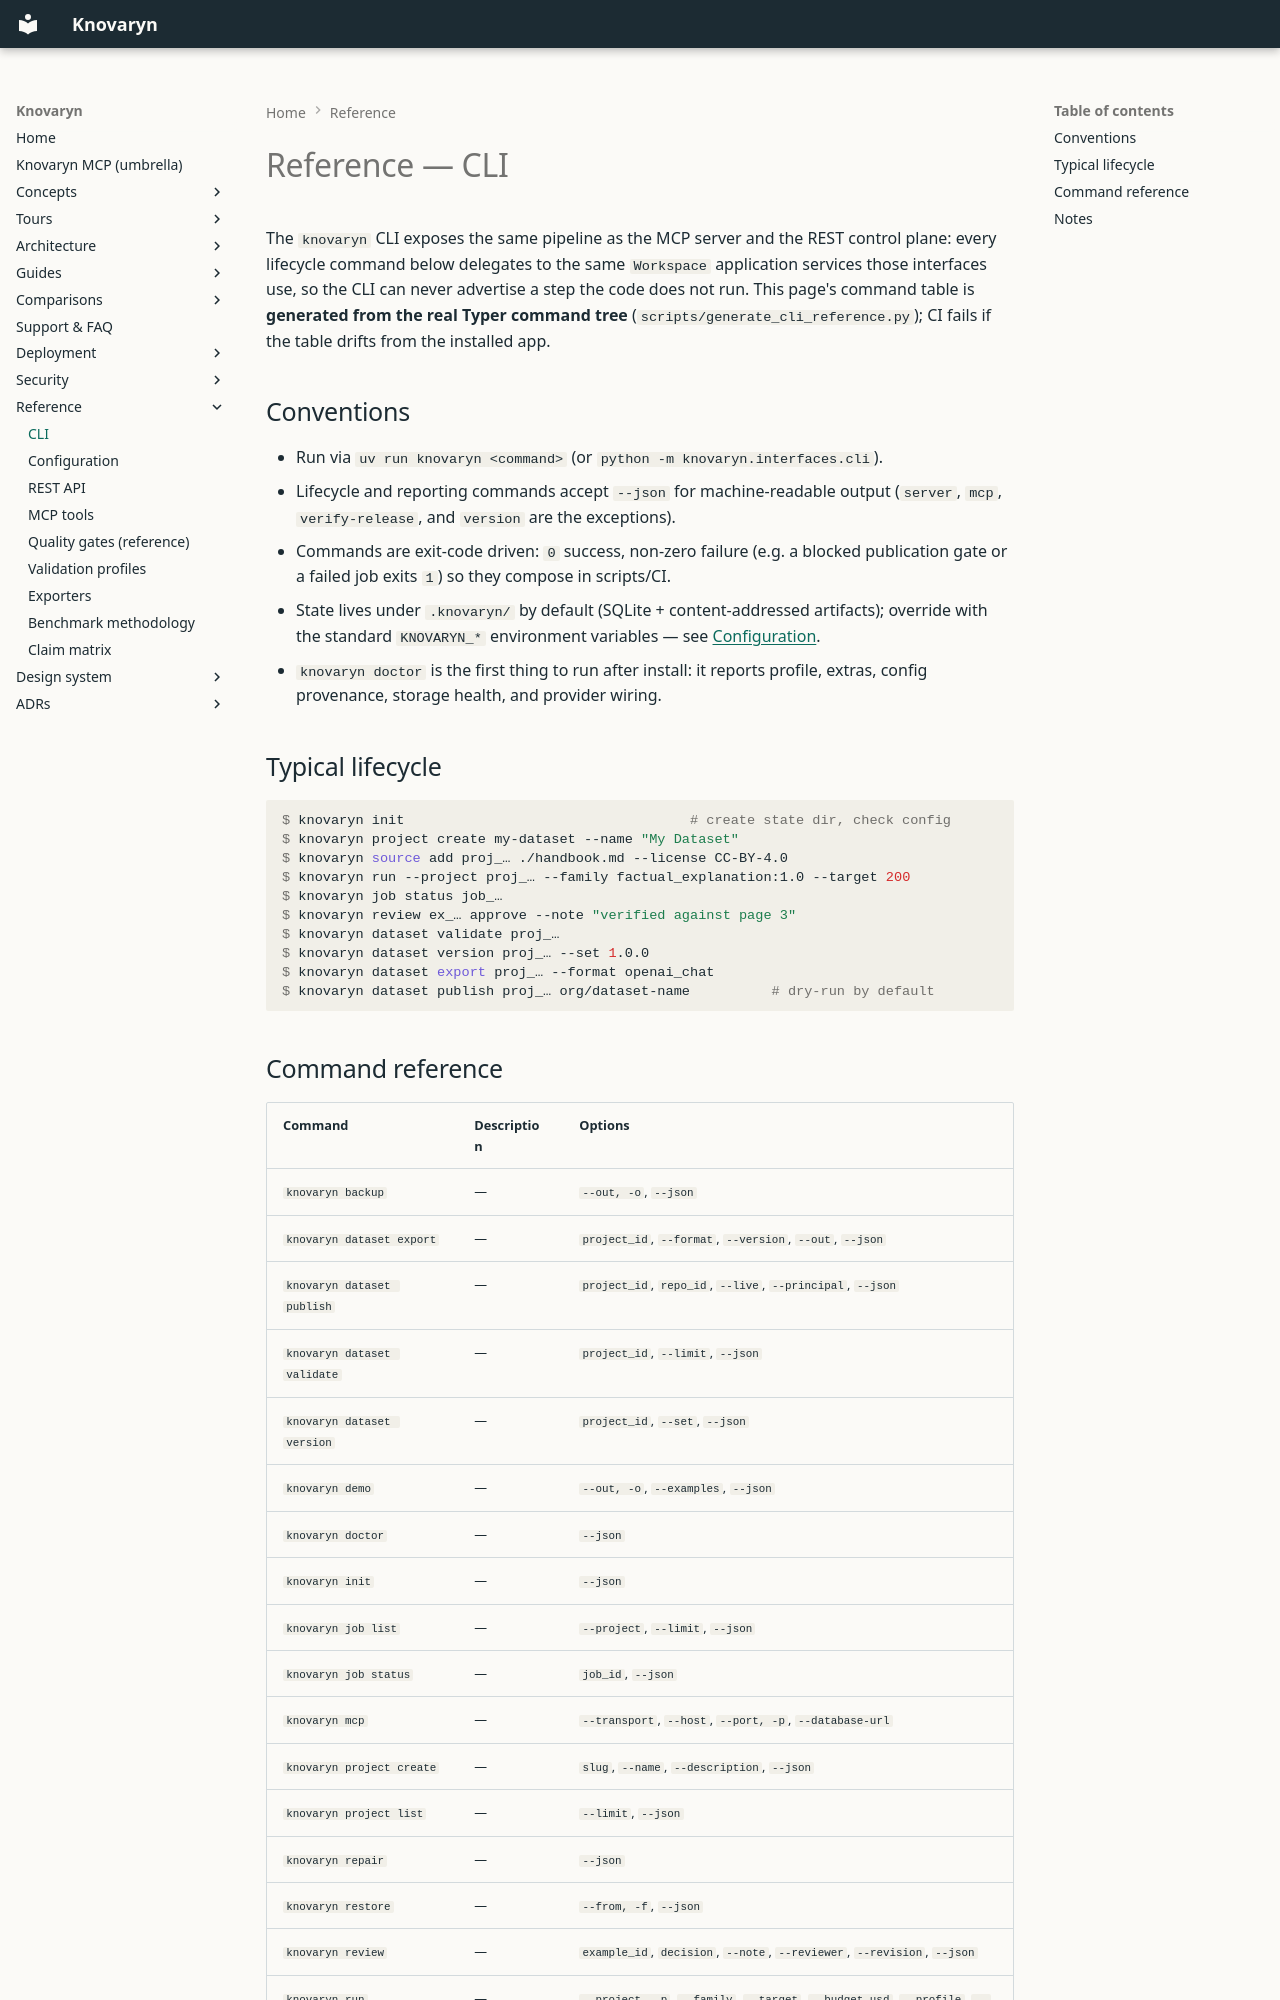

repository: waalwalker1/knovaryn · page: reference/cli/index.html · generator: mkdocs

---
description: >-
  Generated CLI reference for knovaryn — every command, flag,
  default, and exit path produced from the app itself, never hand-
  written.
---

# Reference — CLI

The `knovaryn` CLI exposes the same pipeline as the MCP server and the REST
control plane: every lifecycle command below delegates to the same
`Workspace` application services those interfaces use, so the CLI can never
advertise a step the code does not run. This page's command table is
**generated from the real Typer command tree** (`scripts/generate_cli_reference.py`);
CI fails if the table drifts from the installed app.

## Conventions

- Run via `uv run knovaryn <command>` (or `python -m knovaryn.interfaces.cli`).
- Lifecycle and reporting commands accept `--json` for machine-readable output
  (`server`, `mcp`, `verify-release`, and `version` are the exceptions).
- Commands are exit-code driven: `0` success, non-zero failure (e.g. a blocked
  publication gate or a failed job exits `1`) so they compose in scripts/CI.
- State lives under `.knovaryn/` by default (SQLite + content-addressed
  artifacts); override with the standard `KNOVARYN_*` environment variables —
  see [Configuration](config.md).
- `knovaryn doctor` is the first thing to run after install: it reports
  profile, extras, config provenance, storage health, and provider wiring.

## Typical lifecycle

```console
$ knovaryn init                                   # create state dir, check config
$ knovaryn project create my-dataset --name "My Dataset"
$ knovaryn source add proj_… ./handbook.md --license CC-BY-4.0
$ knovaryn run --project proj_… --family factual_explanation:1.0 --target 200
$ knovaryn job status job_…
$ knovaryn review ex_… approve --note "verified against page 3"
$ knovaryn dataset validate proj_…
$ knovaryn dataset version proj_… --set 1.0.0
$ knovaryn dataset export proj_… --format openai_chat
$ knovaryn dataset publish proj_… org/dataset-name          # dry-run by default
```
